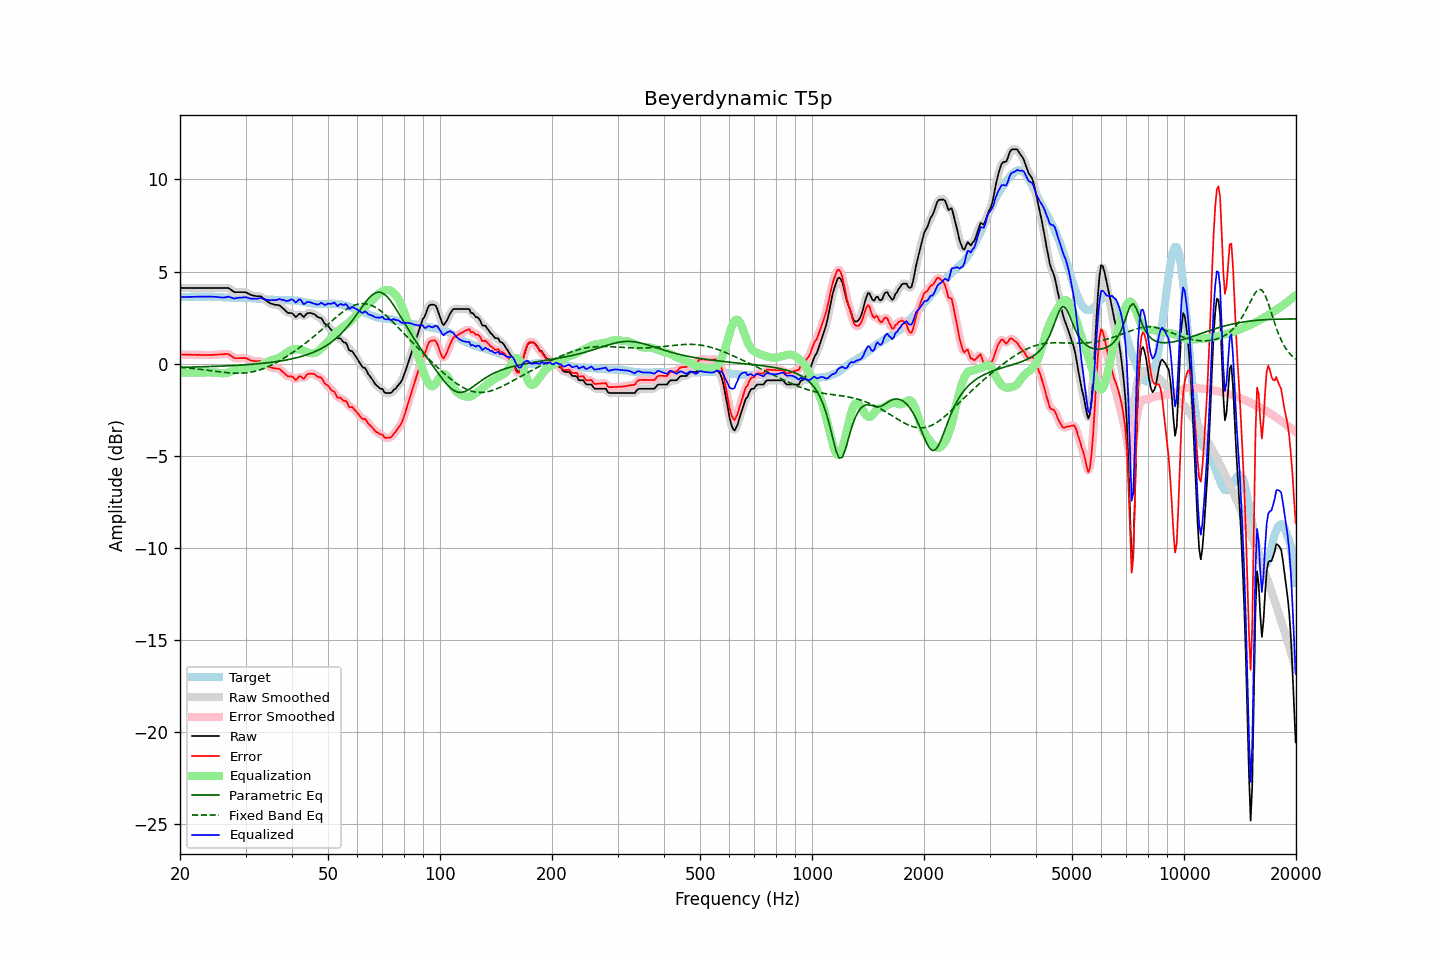

Data behind this chart, as committed beside it:
frequency, raw, error, smoothed, error_smoothed, equalization, parametric_eq, fixed_band_eq, equalized_raw, equalized_smoothed, target
20.00, 4.11, 0.50, 4.11, 0.50, -0.50, -0.20, -0.19, 3.61, 3.61, 3.61
20.20, 4.11, 0.50, 4.11, 0.50, -0.50, -0.20, -0.20, 3.61, 3.61, 3.61
20.40, 4.11, 0.50, 4.11, 0.49, -0.49, -0.20, -0.21, 3.62, 3.62, 3.61
20.61, 4.11, 0.49, 4.11, 0.49, -0.49, -0.20, -0.22, 3.62, 3.62, 3.62
20.81, 4.11, 0.49, 4.11, 0.49, -0.49, -0.19, -0.23, 3.62, 3.62, 3.62
21.02, 4.11, 0.49, 4.11, 0.49, -0.49, -0.19, -0.23, 3.62, 3.62, 3.62
21.23, 4.11, 0.49, 4.11, 0.49, -0.49, -0.19, -0.24, 3.62, 3.62, 3.62
21.44, 4.11, 0.48, 4.11, 0.48, -0.48, -0.19, -0.25, 3.63, 3.63, 3.63
21.66, 4.11, 0.48, 4.11, 0.48, -0.48, -0.19, -0.26, 3.63, 3.63, 3.63
21.87, 4.11, 0.48, 4.11, 0.48, -0.48, -0.18, -0.27, 3.63, 3.63, 3.63
22.09, 4.11, 0.48, 4.11, 0.48, -0.48, -0.18, -0.28, 3.63, 3.63, 3.63
22.31, 4.11, 0.47, 4.11, 0.48, -0.48, -0.18, -0.29, 3.63, 3.63, 3.64
22.54, 4.11, 0.48, 4.11, 0.48, -0.48, -0.18, -0.30, 3.63, 3.63, 3.63
22.76, 4.11, 0.47, 4.11, 0.47, -0.47, -0.17, -0.31, 3.64, 3.64, 3.64
22.99, 4.11, 0.47, 4.11, 0.47, -0.47, -0.17, -0.32, 3.64, 3.64, 3.64
23.22, 4.11, 0.47, 4.11, 0.47, -0.47, -0.17, -0.33, 3.64, 3.64, 3.64
23.45, 4.11, 0.47, 4.11, 0.47, -0.47, -0.16, -0.34, 3.64, 3.64, 3.64
23.69, 4.11, 0.47, 4.11, 0.47, -0.47, -0.16, -0.36, 3.64, 3.64, 3.64
23.92, 4.11, 0.46, 4.11, 0.47, -0.47, -0.16, -0.37, 3.64, 3.64, 3.65
24.16, 4.11, 0.47, 4.11, 0.47, -0.47, -0.16, -0.38, 3.64, 3.64, 3.63
24.40, 4.11, 0.48, 4.11, 0.47, -0.48, -0.15, -0.39, 3.63, 3.63, 3.63
24.65, 4.11, 0.48, 4.11, 0.48, -0.48, -0.15, -0.40, 3.63, 3.63, 3.63
24.89, 4.11, 0.49, 4.11, 0.48, -0.48, -0.15, -0.41, 3.63, 3.63, 3.62
25.14, 4.11, 0.49, 4.11, 0.49, -0.49, -0.14, -0.42, 3.62, 3.62, 3.62
25.39, 4.11, 0.50, 4.11, 0.50, -0.50, -0.14, -0.44, 3.61, 3.61, 3.61
25.65, 4.11, 0.50, 4.11, 0.50, -0.51, -0.14, -0.45, 3.60, 3.60, 3.61
25.91, 4.11, 0.51, 4.11, 0.51, -0.52, -0.13, -0.46, 3.59, 3.59, 3.60
26.16, 4.11, 0.51, 4.11, 0.51, -0.52, -0.13, -0.47, 3.59, 3.59, 3.60
26.43, 4.11, 0.52, 4.11, 0.52, -0.51, -0.12, -0.48, 3.60, 3.60, 3.59
26.69, 4.11, 0.52, 4.11, 0.52, -0.50, -0.12, -0.48, 3.61, 3.62, 3.59
26.96, 4.11, 0.52, 4.10, 0.51, -0.47, -0.12, -0.49, 3.64, 3.62, 3.59
27.23, 4.06, 0.47, 4.06, 0.47, -0.44, -0.11, -0.50, 3.62, 3.61, 3.59
27.50, 3.99, 0.41, 3.99, 0.41, -0.41, -0.11, -0.51, 3.58, 3.58, 3.58
27.77, 3.93, 0.35, 3.93, 0.35, -0.38, -0.10, -0.51, 3.55, 3.55, 3.58
28.05, 3.88, 0.30, 3.89, 0.31, -0.35, -0.10, -0.52, 3.53, 3.54, 3.58
28.33, 3.88, 0.30, 3.88, 0.29, -0.33, -0.09, -0.52, 3.55, 3.55, 3.58
28.62, 3.88, 0.30, 3.88, 0.29, -0.31, -0.09, -0.52, 3.57, 3.57, 3.58
28.90, 3.88, 0.30, 3.88, 0.30, -0.30, -0.08, -0.52, 3.58, 3.58, 3.58
29.19, 3.88, 0.30, 3.88, 0.30, -0.29, -0.08, -0.52, 3.59, 3.59, 3.58
29.48, 3.88, 0.30, 3.88, 0.31, -0.29, -0.07, -0.51, 3.59, 3.60, 3.58
29.78, 3.88, 0.30, 3.88, 0.30, -0.28, -0.06, -0.51, 3.60, 3.60, 3.58
30.08, 3.87, 0.30, 3.86, 0.29, -0.26, -0.06, -0.50, 3.61, 3.60, 3.57
30.38, 3.82, 0.26, 3.82, 0.26, -0.24, -0.05, -0.49, 3.58, 3.58, 3.57
30.68, 3.78, 0.22, 3.78, 0.22, -0.22, -0.05, -0.48, 3.56, 3.56, 3.56
30.99, 3.73, 0.18, 3.74, 0.18, -0.20, -0.04, -0.46, 3.53, 3.54, 3.55
31.30, 3.71, 0.16, 3.71, 0.16, -0.19, -0.03, -0.44, 3.52, 3.52, 3.55
31.61, 3.69, 0.15, 3.69, 0.14, -0.17, -0.02, -0.43, 3.52, 3.52, 3.54
31.93, 3.67, 0.13, 3.67, 0.14, -0.16, -0.02, -0.40, 3.51, 3.52, 3.54
32.24, 3.66, 0.13, 3.67, 0.14, -0.14, -0.01, -0.38, 3.52, 3.53, 3.53
32.57, 3.66, 0.14, 3.66, 0.14, -0.12, -0.00, -0.35, 3.54, 3.54, 3.52
32.89, 3.66, 0.15, 3.64, 0.13, -0.09, 0.01, -0.33, 3.56, 3.55, 3.51
33.22, 3.61, 0.10, 3.60, 0.10, -0.06, 0.02, -0.30, 3.55, 3.54, 3.51
33.55, 3.53, 0.03, 3.54, 0.04, -0.02, 0.03, -0.26, 3.51, 3.51, 3.50
33.89, 3.46, -0.03, 3.46, -0.03, 0.03, 0.04, -0.23, 3.48, 3.49, 3.49
34.23, 3.39, -0.10, 3.39, -0.09, 0.07, 0.04, -0.19, 3.46, 3.47, 3.49
34.57, 3.34, -0.13, 3.33, -0.14, 0.12, 0.06, -0.16, 3.46, 3.46, 3.47
34.92, 3.28, -0.19, 3.29, -0.19, 0.16, 0.07, -0.12, 3.44, 3.45, 3.47
35.27, 3.25, -0.22, 3.25, -0.22, 0.20, 0.08, -0.07, 3.45, 3.45, 3.47
35.62, 3.23, -0.24, 3.22, -0.24, 0.22, 0.09, -0.03, 3.45, 3.44, 3.47
35.97, 3.20, -0.26, 3.21, -0.25, 0.24, 0.10, 0.02, 3.44, 3.45, 3.46
... 635 more rows
